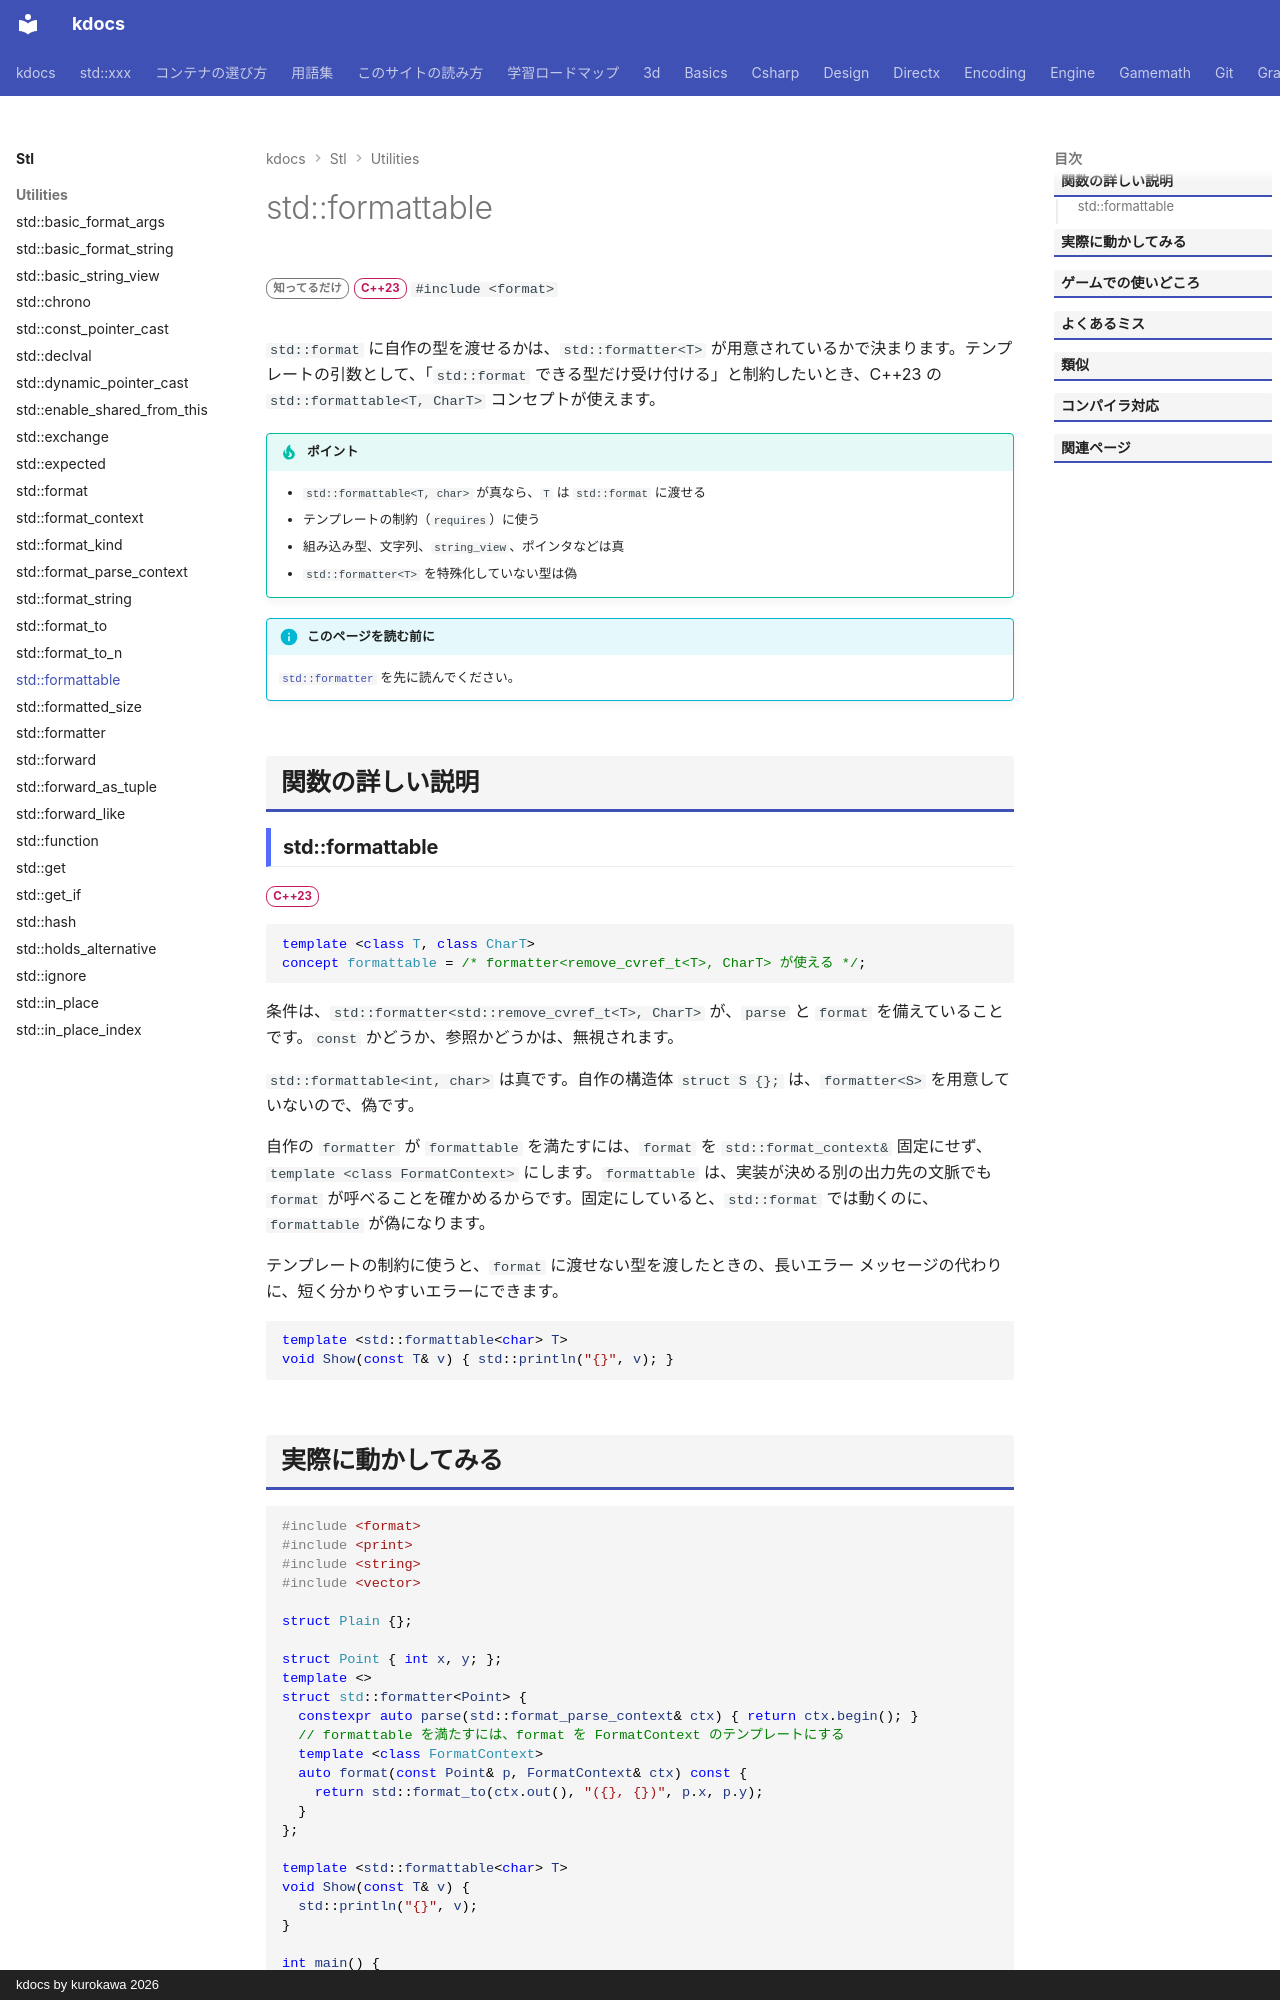

repository: qwzxdf/kdocs · page: stl/utilities/formattable/index.html · generator: mkdocs · copyright: kdocs by kurokawa 2026

---
title: std::formattable
summary: "型が `std::format` で書式化できることを要求するコンセプト。"
order: 900
tags:
  - ユーティリティ
---

# std::formattable

<div class="page-badges" markdown>
<span class="rank rank-rare">知ってるだけ</span>
<span class="ver ver-23">C++23</span>
`#include <format>`
</div>

`std::format` に自作の型を渡せるかは、`std::formatter<T>` が用意されているかで決まります。テンプレートの引数として、「`std::format` できる型だけ受け付ける」と制約したいとき、C++23 の `std::formattable<T, CharT>` コンセプトが使えます。

!!! tip "ポイント"
    - `std::formattable<T, char>` が真なら、`T` は `std::format` に渡せる
    - テンプレートの制約（`requires`）に使う
    - 組み込み型、文字列、`string_view`、ポインタなどは真
    - `std::formatter<T>` を特殊化していない型は偽

!!! info "このページを読む前に"
    [`std::formatter`](formatter.md) を先に読んでください。

## 関数の詳しい説明

### std::formattable {#formattable}

<span class="ver ver-23">C++23</span>

```cpp
template <class T, class CharT>
concept formattable = /* formatter<remove_cvref_t<T>, CharT> が使える */;
```

条件は、`std::formatter<std::remove_cvref_t<T>, CharT>` が、`parse` と `format` を備えていることです。`const` かどうか、参照かどうかは、無視されます。

`std::formattable<int, char>` は真です。自作の構造体 `struct S {};` は、`formatter<S>` を用意していないので、偽です。

自作の `formatter` が `formattable` を満たすには、`format` を `std::format_context&` 固定にせず、`template <class FormatContext>` にします。`formattable` は、実装が決める別の出力先の文脈でも `format` が呼べることを確かめるからです。固定にしていると、`std::format` では動くのに、`formattable` が偽になります。

テンプレートの制約に使うと、`format` に渡せない型を渡したときの、長いエラー メッセージの代わりに、短く分かりやすいエラーにできます。

```cpp
template <std::formattable<char> T>
void Show(const T& v) { std::println("{}", v); }
```
